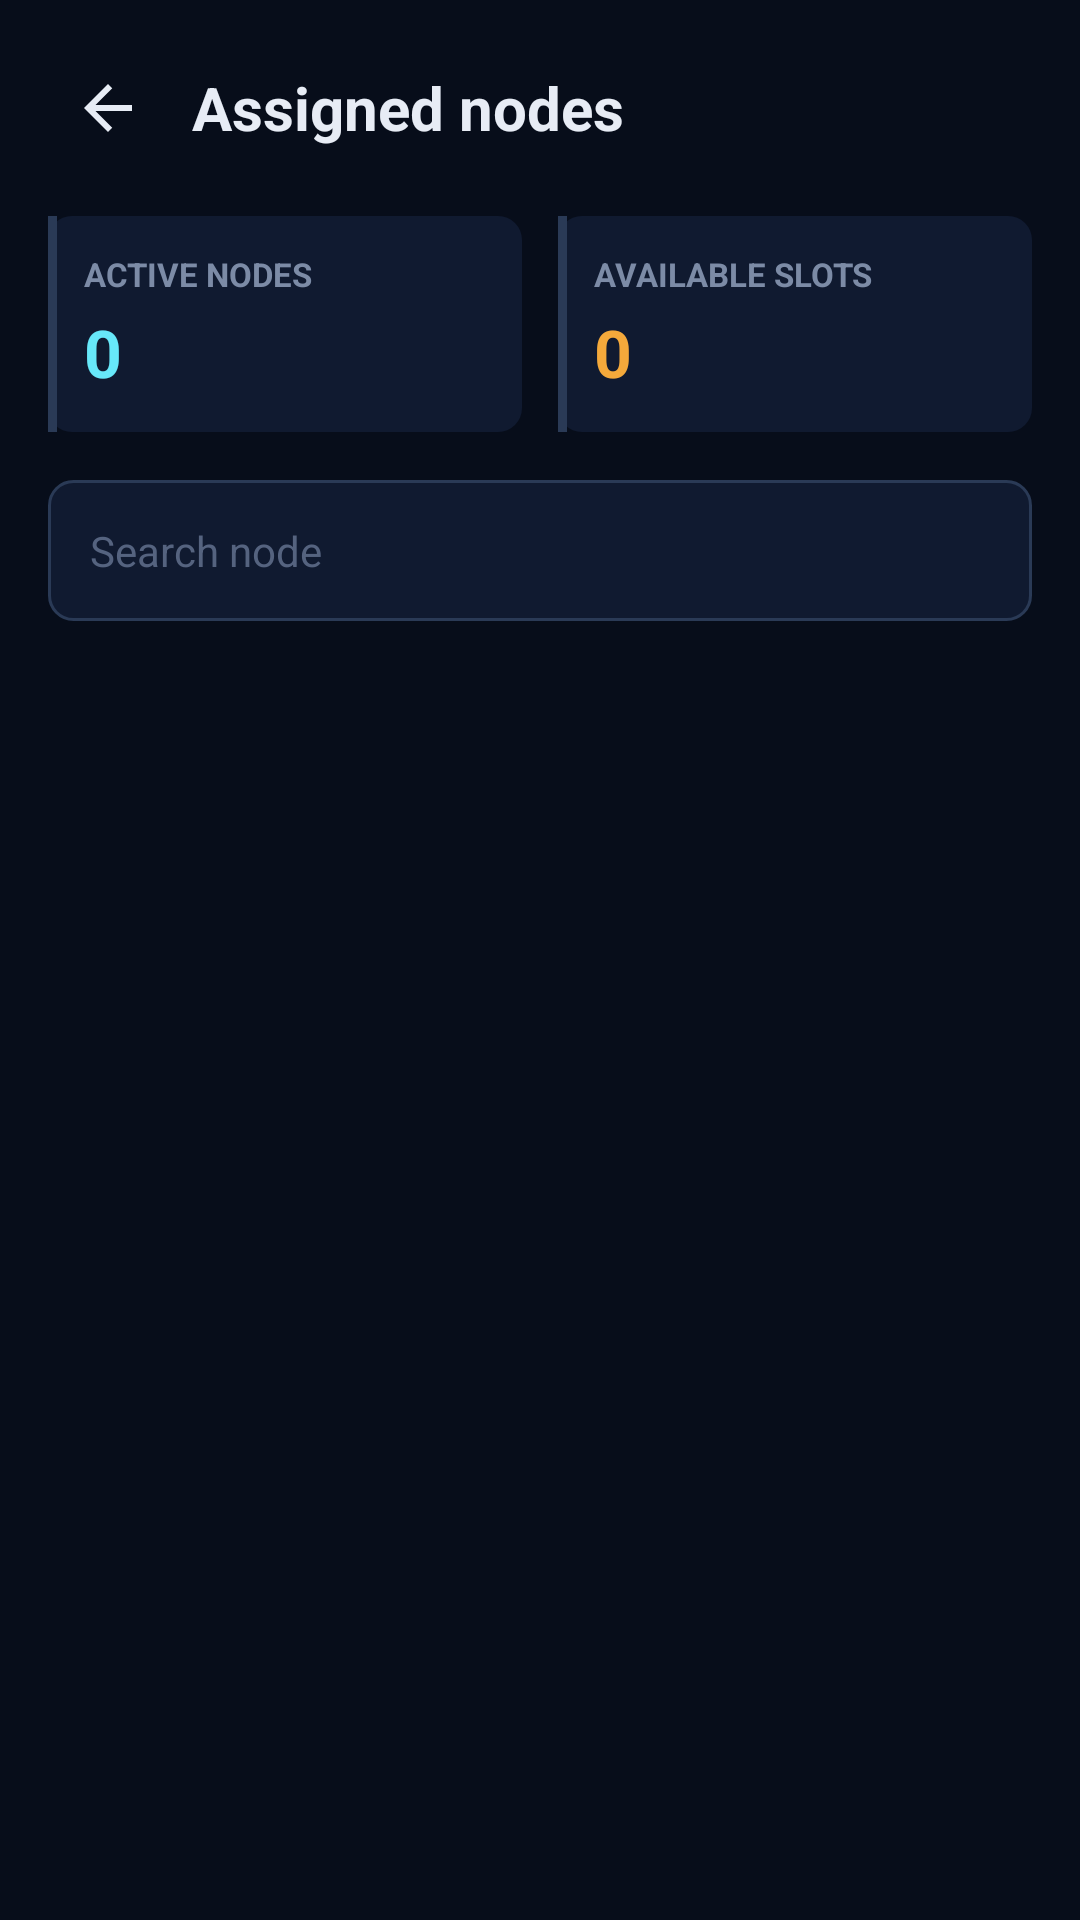

The Android layout XML behind this screen, and the referenced resources:
<!-- AndroidManifest.xml: application theme Theme.SolarGridLK -->
<!-- res/layout/activity_node_operations.xml -->
<?xml version="1.0" encoding="utf-8"?>
<LinearLayout xmlns:android="http://schemas.android.com/apk/res/android"
    android:layout_width="match_parent"
    android:layout_height="match_parent"
    android:background="@color/grid_bg_base"
    android:orientation="vertical">

    <LinearLayout
        android:layout_width="match_parent"
        android:layout_height="wrap_content"
        android:gravity="center_vertical"
        android:orientation="horizontal"
        android:padding="16dp">

        <ImageButton
            android:id="@+id/backButton"
            android:layout_width="40dp"
            android:layout_height="40dp"
            android:background="@android:color/transparent"
            android:contentDescription="Back"
            android:src="@drawable/ic_arrow_back" />

        <TextView
            android:layout_width="wrap_content"
            android:layout_height="wrap_content"
            android:layout_marginStart="8dp"
            android:text="Assigned nodes"
            android:textColor="@color/text_primary"
            android:textSize="20sp"
            android:textStyle="bold" />
    </LinearLayout>

    <LinearLayout
        android:layout_width="match_parent"
        android:layout_height="wrap_content"
        android:orientation="horizontal"
        android:paddingHorizontal="16dp">

        <LinearLayout
            android:layout_width="0dp"
            android:layout_height="wrap_content"
            android:layout_marginEnd="6dp"
            android:layout_weight="1"
            android:background="@drawable/bg_kpi_card"
            android:orientation="vertical"
            android:padding="12dp">

            <TextView
                android:layout_width="wrap_content"
                android:layout_height="wrap_content"
                android:text="ACTIVE NODES"
                android:textColor="@color/text_muted"
                android:textSize="11sp"
                android:textStyle="bold" />

            <TextView
                android:id="@+id/activeNodesText"
                android:layout_width="wrap_content"
                android:layout_height="wrap_content"
                android:layout_marginTop="4dp"
                android:text="0"
                android:textColor="@color/accent_cyan"
                android:textSize="22sp"
                android:textStyle="bold" />
        </LinearLayout>

        <LinearLayout
            android:layout_width="0dp"
            android:layout_height="wrap_content"
            android:layout_marginStart="6dp"
            android:layout_weight="1"
            android:background="@drawable/bg_kpi_card"
            android:orientation="vertical"
            android:padding="12dp">

            <TextView
                android:layout_width="wrap_content"
                android:layout_height="wrap_content"
                android:text="AVAILABLE SLOTS"
                android:textColor="@color/text_muted"
                android:textSize="11sp"
                android:textStyle="bold" />

            <TextView
                android:id="@+id/availableSlotsText"
                android:layout_width="wrap_content"
                android:layout_height="wrap_content"
                android:layout_marginTop="4dp"
                android:text="0"
                android:textColor="@color/accent_amber"
                android:textSize="22sp"
                android:textStyle="bold" />
        </LinearLayout>
    </LinearLayout>

    <EditText
        android:id="@+id/searchInput"
        android:layout_width="match_parent"
        android:layout_height="wrap_content"
        android:layout_margin="16dp"
        android:background="@drawable/bg_input"
        android:hint="Search node"
        android:inputType="text"
        android:padding="14dp"
        android:textColor="@color/text_primary"
        android:textColorHint="@color/text_hint"
        android:textSize="14sp" />

    <TextView
        android:id="@+id/errorText"
        android:layout_width="match_parent"
        android:layout_height="wrap_content"
        android:layout_marginHorizontal="16dp"
        android:layout_marginBottom="12dp"
        android:background="@drawable/bg_error_banner"
        android:padding="10dp"
        android:textColor="@color/error"
        android:textSize="13sp"
        android:visibility="gone" />

    <Button
        android:id="@+id/retryButton"
        android:layout_width="wrap_content"
        android:layout_height="wrap_content"
        android:layout_gravity="center_horizontal"
        android:layout_marginBottom="8dp"
        android:text="Try again"
        android:visibility="gone" />

    <ProgressBar
        android:id="@+id/progressBar"
        android:layout_width="wrap_content"
        android:layout_height="wrap_content"
        android:layout_gravity="center"
        android:visibility="gone" />

    <androidx.recyclerview.widget.RecyclerView
        android:id="@+id/nodesRecyclerView"
        android:layout_width="match_parent"
        android:layout_height="0dp"
        android:layout_weight="1"
        android:clipToPadding="false"
        android:paddingHorizontal="16dp"
        android:paddingBottom="16dp" />
</LinearLayout>
<!-- resources referenced by this layout -->
<resources>
  <color name="accent_amber">#F4A93B</color>
  <color name="accent_cyan">#67E8F9</color>
  <color name="error">#F87171</color>
  <color name="grid_bg_base">#070D1A</color>
  <color name="text_hint">#55637F</color>
  <color name="text_muted">#7C8BA6</color>
  <color name="text_primary">#E7ECF5</color>
  <!-- drawable bg_error_banner (drawable) -->
  <shape xmlns:android="http://schemas.android.com/apk/res/android">
      <solid android:color="#1FF87171"/>
      <corners android:radius="8dp"/>
      <stroke android:width="1dp" android:color="#66F87171"/>
  </shape>
  <!-- drawable bg_input (drawable) -->
  <selector xmlns:android="http://schemas.android.com/apk/res/android">
      <item android:state_focused="true">
          <shape android:shape="rectangle">
              <solid android:color="@color/surface"/>
              <corners android:radius="8dp"/>
              <stroke android:width="1.5dp" android:color="@color/accent_amber"/>
          </shape>
      </item>
      <item>
          <shape android:shape="rectangle">
              <solid android:color="@color/surface"/>
              <corners android:radius="8dp"/>
              <stroke android:width="1dp" android:color="@color/border"/>
          </shape>
      </item>
  </selector>
  <!-- drawable bg_kpi_card (drawable) -->
  <layer-list xmlns:android="http://schemas.android.com/apk/res/android">
      <item>
          <shape android:shape="rectangle">
              <solid android:color="@color/surface"/>
              <corners android:radius="8dp"/>
          </shape>
      </item>
      <item android:width="3dp">
          <shape android:shape="rectangle">
              <solid android:color="@color/border"/>
          </shape>
      </item>
  </layer-list>
  <!-- drawable ic_arrow_back (drawable) -->
  <vector xmlns:android="http://schemas.android.com/apk/res/android"
      android:width="24dp"
      android:height="24dp"
      android:viewportWidth="24"
      android:viewportHeight="24"
      android:tint="@color/text_primary">
      <path
          android:fillColor="@android:color/white"
          android:pathData="M20,11H7.83l5.59,-5.59L12,4l-8,8 8,8 1.41,-1.41L7.83,13H20v-2z" />
  </vector>
  <style name="Theme.SolarGridLK" parent="Base.Theme.SolarGridLK" />
  <color name="surface">#101A30</color>
  <color name="border">#2A3A56</color>
  <style name="Base.Theme.SolarGridLK" parent="Theme.Material3.DayNight.NoActionBar">
          
          
      </style>
</resources>
